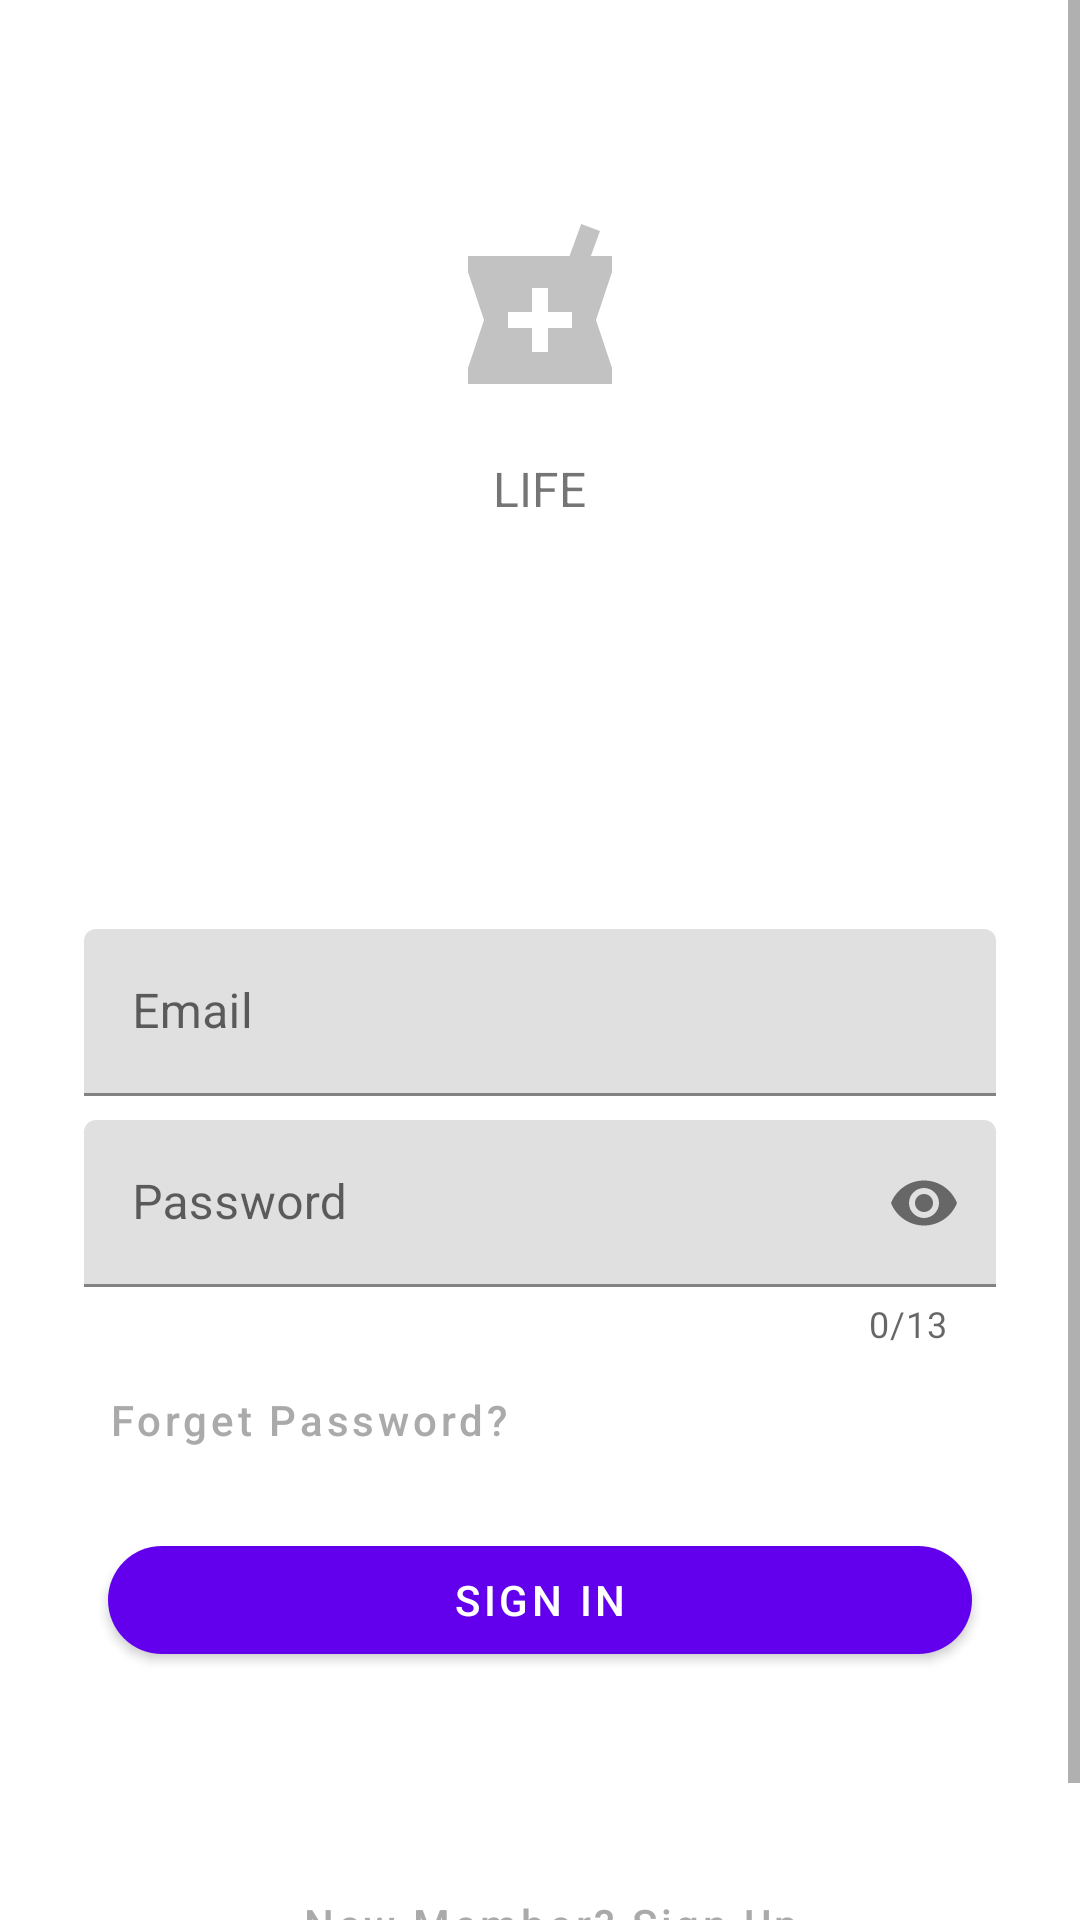

This screen was rendered from an Android layout file. Write that file and the resources it references.
<!-- AndroidManifest.xml: application theme Theme.Dr -->
<!-- res/layout/activity_login.xml -->
<?xml version="1.0" encoding="utf-8"?>
<ScrollView xmlns:android="http://schemas.android.com/apk/res/android"
    xmlns:app="http://schemas.android.com/apk/res-auto"
    xmlns:tools="http://schemas.android.com/tools"
    android:layout_width="match_parent"
    android:layout_height="match_parent"
    android:background="@color/loginPageBackgroundColor"
    tools:context=".ui.LoginActivity">

    <LinearLayout
        android:layout_width="match_parent"
        android:layout_height="wrap_content"
        android:clipChildren="false"
        android:clipToPadding="false"
        android:orientation="vertical"
        android:padding="24dp"
        android:paddingTop="16dp">

        <ImageView
            android:layout_width="64dp"
            android:layout_height="64dp"
            android:layout_gravity="center_horizontal"
            android:layout_marginTop="48dp"
            android:layout_marginBottom="16dp"
            app:srcCompat="@drawable/dr_logo" />

        <TextView
            android:layout_width="wrap_content"
            android:layout_height="wrap_content"
            android:layout_gravity="center_horizontal"
            android:layout_marginBottom="132dp"
            android:text="@string/dr_app_name"
            android:textAllCaps="true"
            android:textSize="16sp" />

        
        <com.google.android.material.textfield.TextInputLayout
            android:id="@+id/login_email_text_input"
            android:layout_width="match_parent"
            android:layout_height="wrap_content"
            android:layout_margin="4dp"
            android:hint="@string/dr_hint_email">

            <com.google.android.material.textfield.TextInputEditText
                android:id="@+id/login_email_edit_text"
                android:layout_width="match_parent"
                android:layout_height="wrap_content"
                android:inputType="text"
                android:maxLines="1" />
        </com.google.android.material.textfield.TextInputLayout>

        <com.google.android.material.textfield.TextInputLayout
            android:id="@+id/login_password_text_input"
            android:layout_width="match_parent"
            android:layout_height="wrap_content"
            android:layout_marginLeft="4dp"
            android:layout_marginTop="4dp"
            android:layout_marginRight="4dp"
            android:hint="@string/dr_hint_password"
            app:counterEnabled="true"
            app:counterMaxLength="13"
            app:errorEnabled="true"
            app:passwordToggleEnabled="true">

            <com.google.android.material.textfield.TextInputEditText
                android:id="@+id/login_password_edit_text"
                android:layout_width="match_parent"
                android:layout_height="wrap_content"
                android:inputType="textPassword" />
        </com.google.android.material.textfield.TextInputLayout>

        
        <RelativeLayout
            android:layout_width="match_parent"
            android:layout_height="wrap_content">

            <com.google.android.material.button.MaterialButton
                android:id="@+id/login_forget_password"
                style="@style/Widget.MaterialComponents.Button.TextButton"
                android:layout_width="wrap_content"
                android:layout_height="wrap_content"
                android:layout_alignParentStart="true"
                android:layout_marginLeft="4dp"
                android:text="@string/forget_password"
                android:textAllCaps="false"
                android:textColor="@android:color/darker_gray"
                android:textSize="14sp" />

            <com.google.android.material.button.MaterialButton
                android:id="@+id/login_sign_in"
                android:layout_width="match_parent"
                android:layout_height="wrap_content"
                android:layout_below="@id/login_forget_password"
                android:layout_margin="12dp"
                android:padding="4dp"
                android:text="@string/dr_sign_in"
                app:cornerRadius="20dp" />

        </RelativeLayout>

        <com.google.android.material.button.MaterialButton
            android:id="@+id/login_sign_up_new"
            style="@style/Widget.MaterialComponents.Button.TextButton"
            android:layout_width="wrap_content"
            android:layout_height="wrap_content"
            android:layout_gravity="center_horizontal"
            android:layout_marginLeft="4dp"
            android:layout_marginTop="48dp"
            android:text="@string/new_here_sign_up"
            android:textAllCaps="false"
            android:textColor="@android:color/darker_gray"
            android:textSize="14sp" />
    </LinearLayout>
</ScrollView>
<!-- resources referenced by this layout -->
<resources>
  <color name="loginPageBackgroundColor">#FFFFFF</color>
  <!-- drawable dr_logo (drawable) -->
  <vector xmlns:android="http://schemas.android.com/apk/res/android"
      android:width="24dp"
      android:height="24dp"
      android:tint="?attr/colorControlNormal"
      android:viewportWidth="24.0"
      android:viewportHeight="24.0">
      <path
          android:fillAlpha="0.4"
          android:fillColor="#DADCE0"
          android:fillType="evenOdd"
          android:pathData="M21,5h-2.64l1.14,-3.14L17.15,1l-1.46,4L3,5v2l2,6 -2,6v2h18v-2l-2,-6 2,-6L21,5zM16,14h-3v3h-2v-3L8,14v-2h3L11,9h2v3h3v2z"
          android:strokeWidth="1"
          android:strokeAlpha="0.4"
          android:strokeColor="#00000000"/>
  </vector>
  <string name="dr_app_name">Life</string>
  <string name="dr_hint_email">Email</string>
  <string name="dr_hint_password">Password</string>
  <string name="dr_sign_in">Sign In</string>
  <string name="forget_password">Forget Password?</string>
  <string name="new_here_sign_up">New Member? Sign Up</string>
  <style name="Theme.Dr" parent="Theme.MaterialComponents.Light.NoActionBar">
          
          <item name="colorPrimary">@color/colorPrimary</item>
          <item name="colorPrimaryDark">@color/colorPrimaryDark</item>
          <item name="colorAccent">@color/colorAccent</item>
      </style>
  <color name="colorPrimary">#6200EE</color>
  <color name="colorPrimaryDark">#DADCE0</color>
  <color name="colorAccent">#E0E0E0</color>
</resources>
